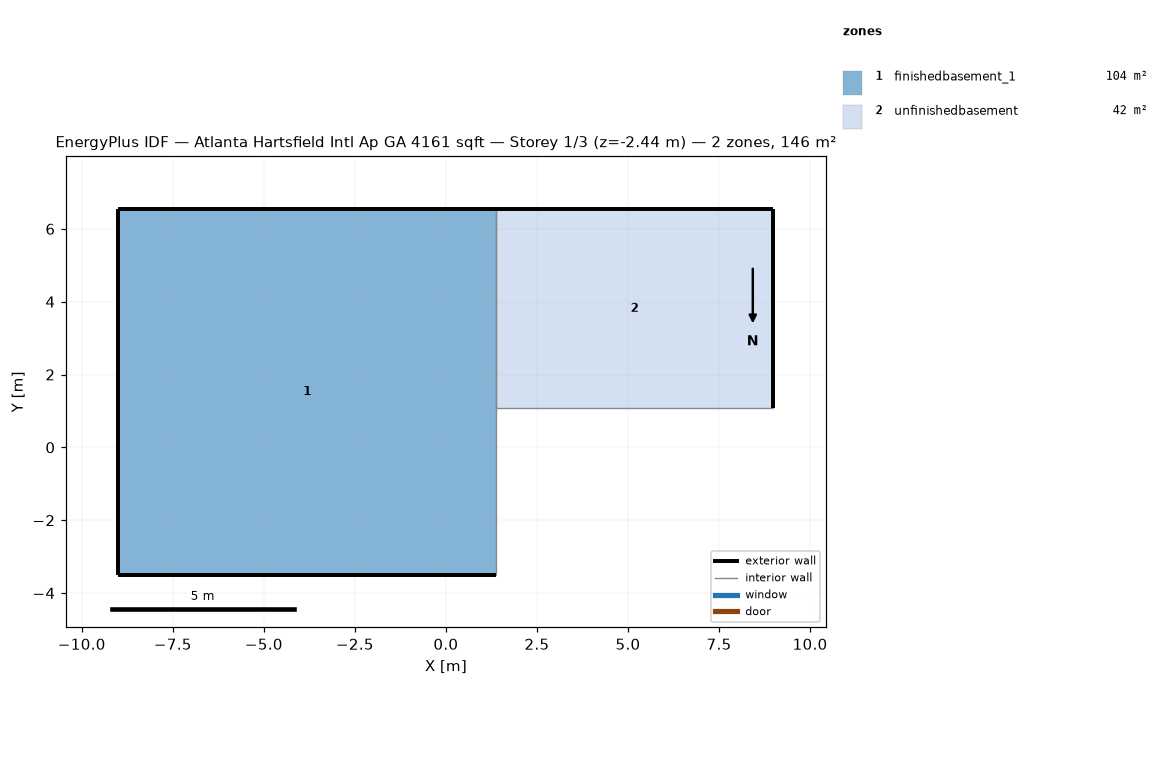
=== STOREY PLAN SPEC (per zone: floor XY polygon, exterior-wall plan segments, windows/doors) ===
zone 1: finishedbasement_1  (104.2 m²)
  floor: (-8.99, 6.55) (1.37, 6.55) (1.37, -3.51) (-8.99, -3.51)
  exterior wall: (-8.99, 6.55) – (-8.99, -3.51)  [10.1 m]
  exterior wall: (-8.99, -3.51) – (1.37, -3.51)  [10.4 m]
  exterior wall: (1.37, 6.55) – (-8.99, 6.55)  [10.4 m]
  interior walls: 5
zone 2: unfinishedbasement  (41.8 m²)
  floor: (1.37, 6.55) (8.99, 6.55) (8.99, 1.07) (1.37, 1.07)
  exterior wall: (8.99, 1.07) – (8.99, 6.55)  [5.5 m]
  exterior wall: (8.99, 6.55) – (1.37, 6.55)  [7.6 m]
  interior walls: 4

=== DERIVED (storey summary) ===
Building: Atlanta Hartsfield Intl Ap GA 4161 sqft
Storey: 1 of 3  (floor level z = -2.44 m)
Storey gross floor area: 146.0 m²
Zones on this storey: 2
  - finishedbasement_1: floor 104.2 m²; exterior wall 30.8 m (8.4 m²); WWR 0.0%
  - unfinishedbasement: floor 41.8 m²; exterior wall 13.1 m (3.6 m²); WWR 0.0%
Zone adjacency (shared interzone walls):
  - finishedbasement_1 ↔ unfinishedbasement